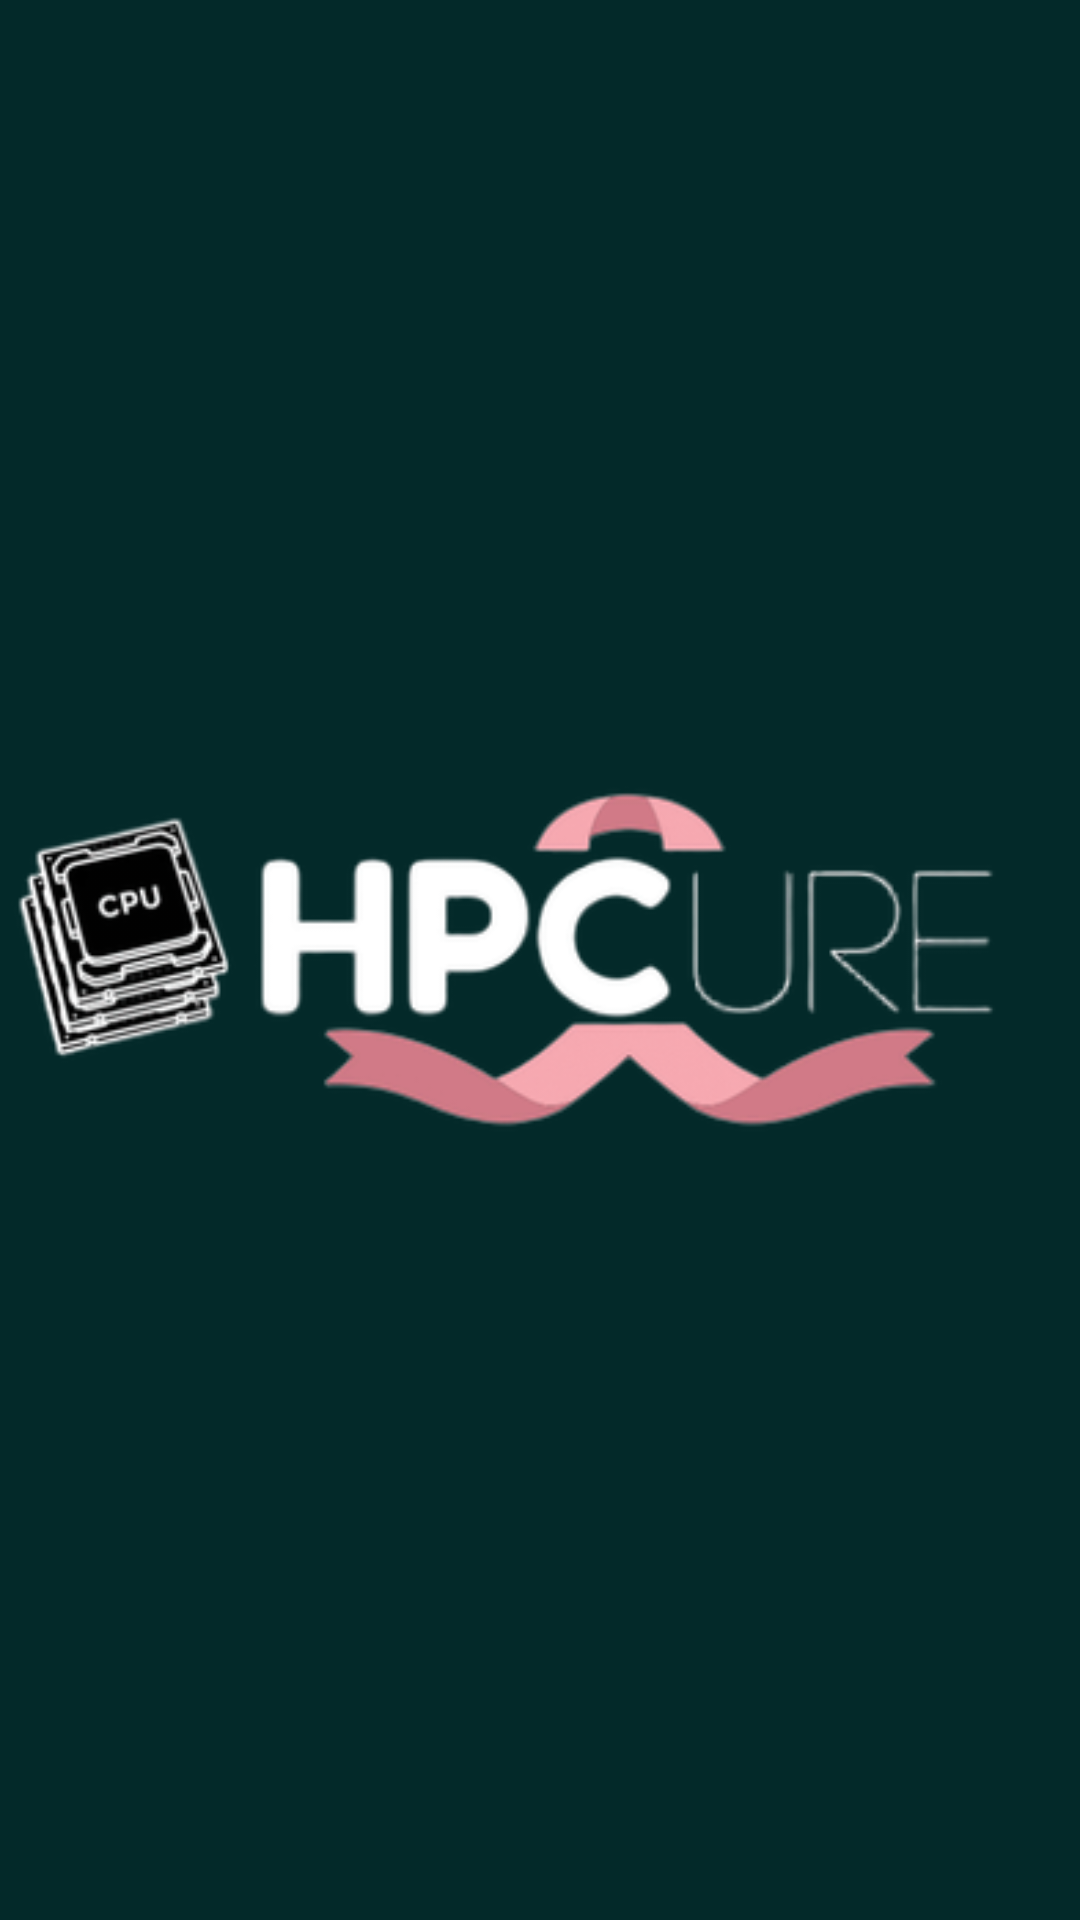

This screen was rendered from an Android layout file. Write that file and the resources it references.
<!-- AndroidManifest.xml: activity theme Theme.DemoApp.Splash -->
<!-- res/layout/activity_splash.xml -->
<?xml version="1.0" encoding="utf-8"?>
<RelativeLayout xmlns:android="http://schemas.android.com/apk/res/android"
    android:layout_width="match_parent"
    android:layout_height="match_parent"
    android:background="#032929">

    <ImageView
        android:layout_width="398dp"
        android:layout_height="386dp"
        android:layout_centerInParent="true"
        android:src="@drawable/ic_home_screen" />
</RelativeLayout>
<!-- resources referenced by this layout -->
<resources>
  <!-- drawable ic_home_screen: png bitmap (drawable, 43563 bytes) -->
  <style name="Theme.DemoApp.Splash" parent="Theme.DemoApp">
          <item name="android:windowBackground">@color/splash_background</item>
          <item name="android:statusBarColor">@color/splash_background</item>
          <item name="android:navigationBarColor">@color/splash_background</item>
      </style>
  <style name="Theme.DemoApp" parent="Theme.Material3.DayNight.NoActionBar">
          <item name="colorPrimary">@color/purple_500</item>
          <item name="colorPrimaryVariant">@color/purple_700</item>
          <item name="colorOnPrimary">@color/white</item>
          <item name="colorSecondary">@color/teal_200</item>
          <item name="colorSecondaryVariant">@color/teal_700</item>
          <item name="colorOnSecondary">@color/black</item>
          <item name="android:statusBarColor">?attr/colorPrimaryVariant</item>
          <item name="android:navigationBarColor">@android:color/transparent</item>
          <item name="android:windowLightNavigationBar">true</item>
      </style>
  <color name="splash_background">#04363A</color>
  <color name="purple_500">#6200EE</color>
  <color name="purple_700">#3700B3</color>
  <color name="white">#FFFFFFFF</color>
  <color name="teal_200">#03DAC5</color>
  <color name="teal_700">#018786</color>
  <color name="black">#FF000000</color>
</resources>
